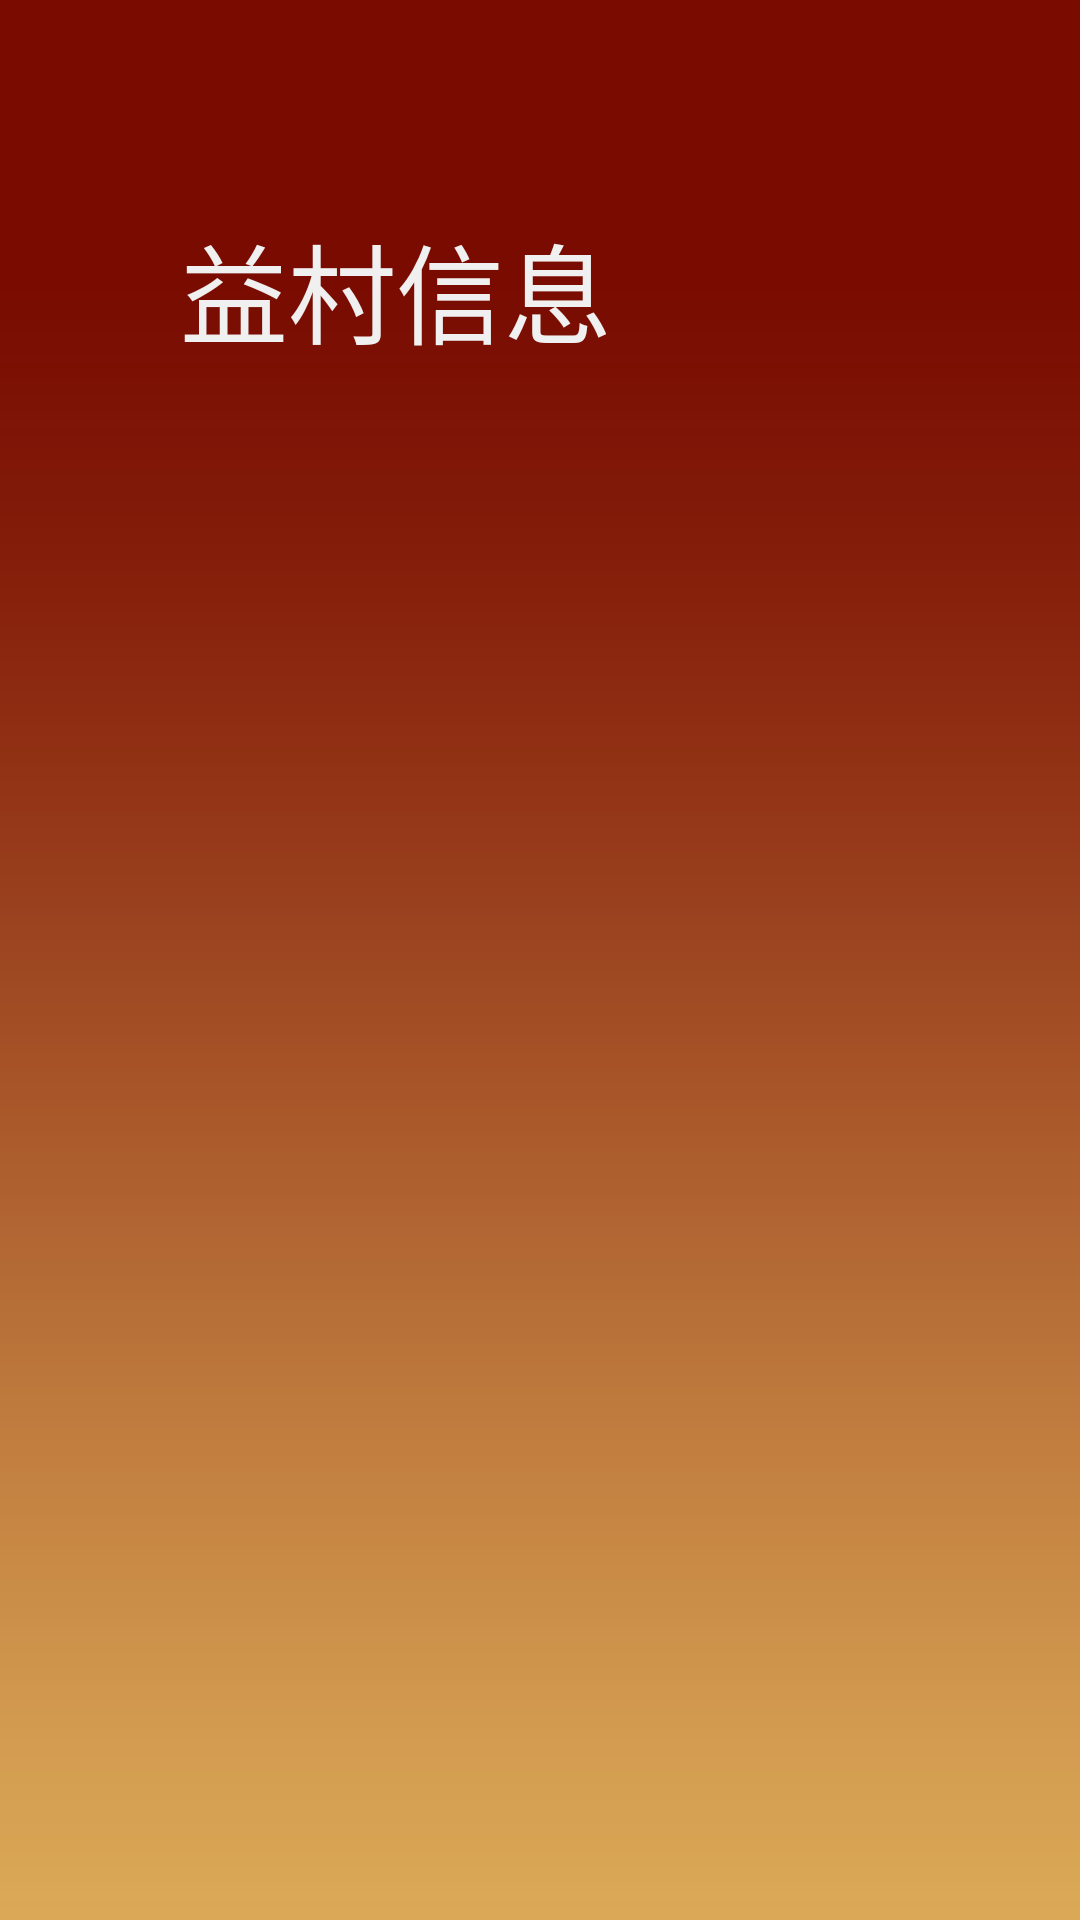

Produce the Android XML layout that renders to this screen, including the resource entries it uses.
<!-- AndroidManifest.xml: application theme Theme.AppCompat.NoActionBar -->
<!-- res/layout/activity_function2.xml -->
<?xml version="1.0" encoding="utf-8"?>
<RelativeLayout xmlns:android="http://schemas.android.com/apk/res/android"
    android:layout_width="match_parent"
    android:layout_height="match_parent"
    android:clipToPadding="false"
    android:clipChildren="false"
    android:background="@drawable/function_background">

    <RelativeLayout
        android:id="@+id/function_titie_relative"
        android:layout_width="wrap_content"
        android:layout_height="wrap_content"
        android:layout_marginTop="70dp"
        android:layout_marginBottom="49dp"
        android:layout_marginLeft="50dp">
        <ImageView
            android:id="@+id/function_title_img"
            android:layout_width="wrap_content"
            android:layout_height="wrap_content"
            android:src="@drawable/go_left"
            android:layout_centerVertical="true"/>
        <TextView
            android:id="@+id/function_titie_text"
            android:layout_width="wrap_content"
            android:layout_height="wrap_content"
            android:textSize="36sp"
            android:layout_toRightOf="@id/function_title_img"
            android:layout_centerVertical="true"
            android:paddingLeft="10dp"
            android:textColor="@color/color_white1"
            android:text="@string/app_data"/>
    </RelativeLayout>
    <RelativeLayout
        android:layout_width="wrap_content"
        android:layout_height="wrap_content"
        android:layout_marginLeft="50dp"
        android:clipChildren="false"
        android:clipToPadding="false"
        android:layout_below="@+id/function_titie_relative">
            <android.support.v7.widget.RecyclerView
                android:layout_width="wrap_content"
                android:layout_height="wrap_content"
                android:id="@+id/function_recyclerview"/>
            <com.vunke.ec.view.FlyBorderView
                android:id="@+id/function_flyborderview"
                android:layout_width="100dp"
                android:layout_height="100dp"
                android:background="@drawable/bg_border1"
                android:visibility="invisible"/>
    </RelativeLayout>
</RelativeLayout>
<!-- resources referenced by this layout -->
<resources>
  <color name="color_white1">#F0F0F0</color>
  <!-- drawable bg_border1 (drawable) -->
  <?xml version="1.0" encoding="UTF-8"?>
    
  <shape xmlns:android="http://schemas.android.com/apk/res/android">  
    <solid android:color="#00000000" />  
    <stroke android:width="1dp" android:color="#FFF" />
   
  </shape>
  <!-- drawable function_background: png bitmap (drawable-tvdpi, 20604 bytes) -->
  <string name="app_data">益村信息</string>
</resources>
